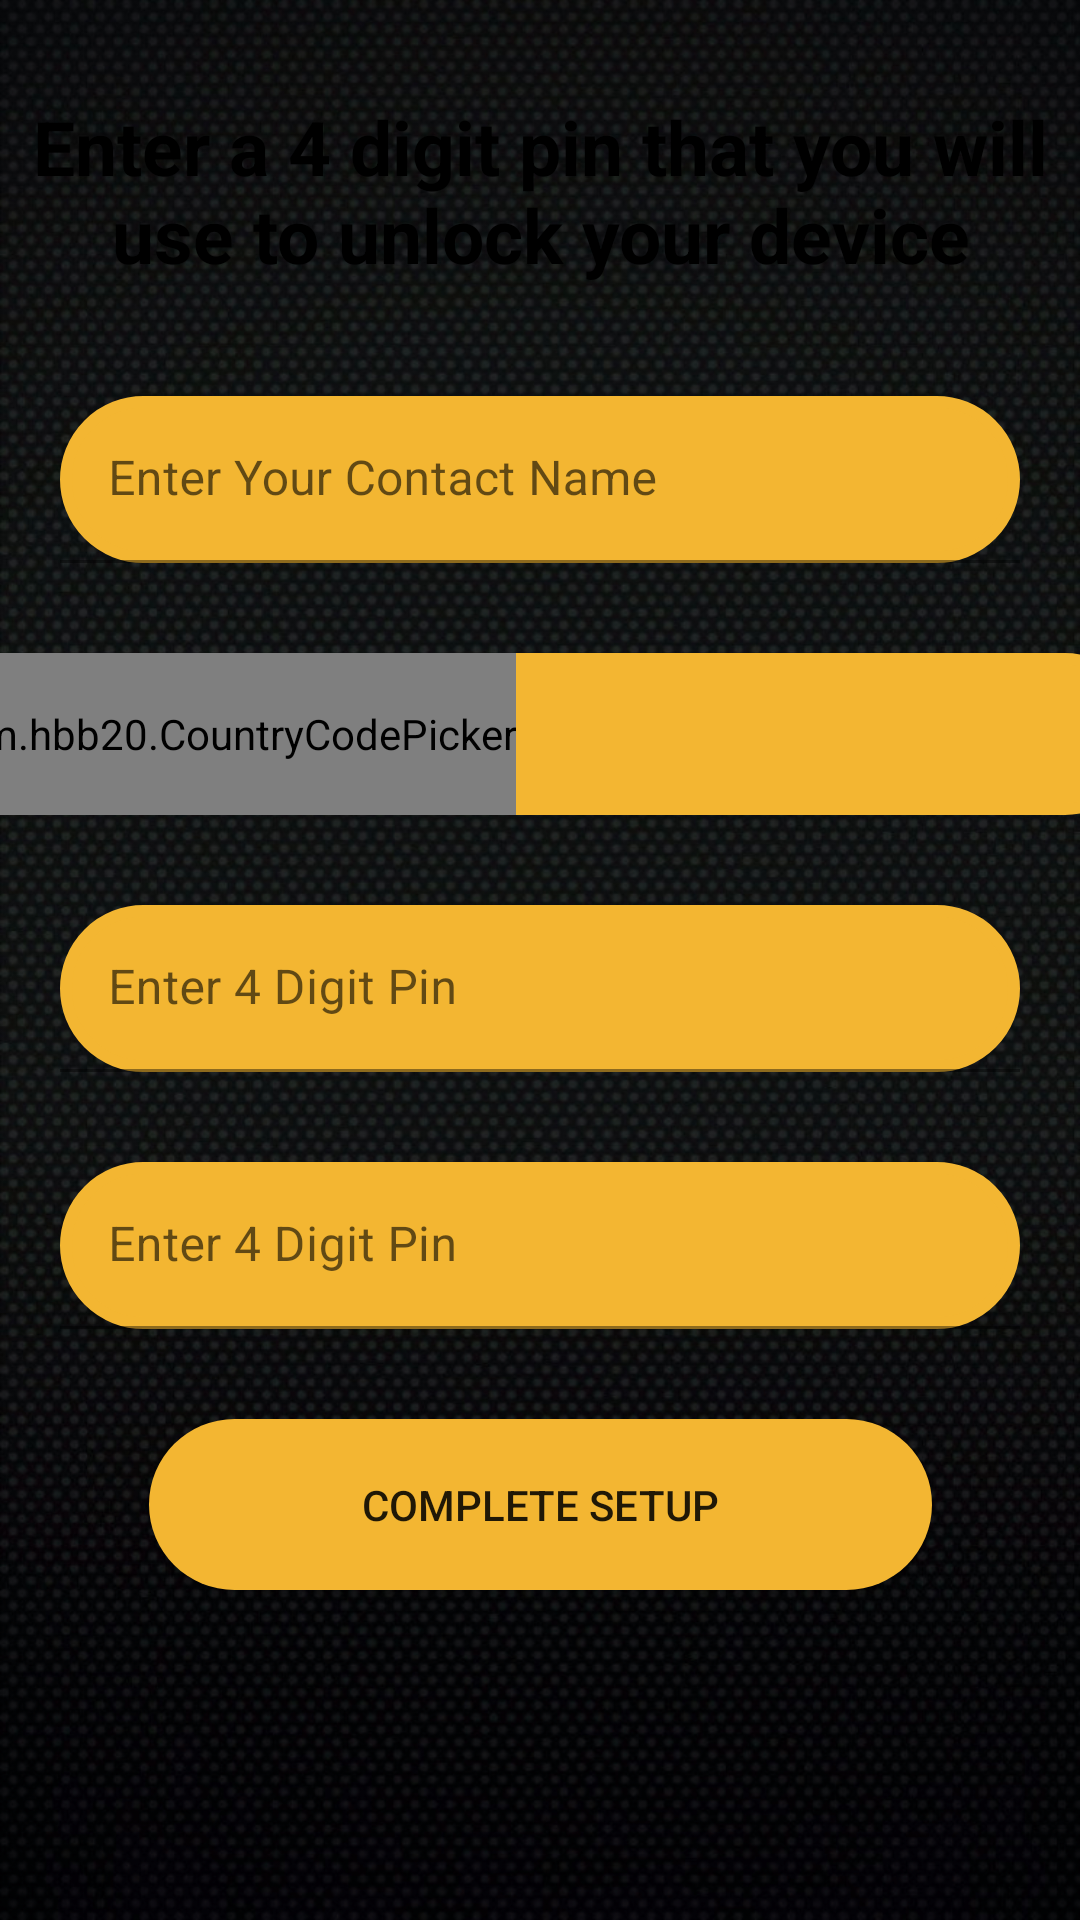

Here is an Android app screen rendered from its layout file. Give the layout XML and the strings, colors and styles it references.
<!-- AndroidManifest.xml: application theme Theme.SpiderSMS -->
<!-- res/layout/activity_setup.xml -->
<?xml version="1.0" encoding="utf-8"?>
<androidx.constraintlayout.widget.ConstraintLayout
    xmlns:android="http://schemas.android.com/apk/res/android"
    xmlns:app="http://schemas.android.com/apk/res-auto"
    xmlns:tools="http://schemas.android.com/tools"
    android:layout_width="match_parent"
    android:layout_height="match_parent"
    android:background="@drawable/bg_2"
    tools:context=".Setup.SetupActivity">

    <TextView
        android:id="@+id/txt_setup_status"
        android:layout_width="377dp"
        android:layout_height="70dp"
        android:layout_marginTop="32dp"
        android:background="@drawable/dialog_rounded_corners"
        android:ems="30"
        android:text="@string/unclock_device_text"
        android:textAlignment="center"
        android:textColor="@color/black"
        android:textSize="25sp"
        android:textStyle="bold"
        app:layout_constraintEnd_toEndOf="parent"
        app:layout_constraintHorizontal_bias="0.529"
        app:layout_constraintStart_toStartOf="parent"
        app:layout_constraintTop_toTopOf="parent" />

    <com.google.android.material.textfield.TextInputLayout
        android:id="@+id/user_name"
        android:layout_width="match_parent"
        android:layout_height="wrap_content"
        android:layout_marginTop="30dp"
        android:gravity="center"
        app:layout_constraintTop_toBottomOf="@+id/txt_setup_status"
        android:hint="@string/enter_name">
        <com.google.android.material.textfield.TextInputEditText
            android:id="@+id/txt_username"
            android:layout_width="320dp"
            android:layout_height="wrap_content"
            android:ems="10"
            android:inputType="textPersonName"
            android:background="@drawable/input_text_design"
            app:layout_constraintEnd_toEndOf="parent"
            app:layout_constraintStart_toStartOf="parent"/>
    </com.google.android.material.textfield.TextInputLayout>

    <LinearLayout
        android:id="@+id/ll_phone_no"
        android:layout_width="match_parent"
        android:layout_height="54dp"
        android:layout_centerInParent="true"
        android:layout_marginTop="30dp"
        android:gravity="center"
        app:layout_constraintEnd_toEndOf="parent"
        app:layout_constraintTop_toBottomOf="@id/user_name">

        <com.hbb20.CountryCodePicker
            android:id="@+id/country_code"
            android:layout_width="wrap_content"
            android:layout_height="54dp"
            android:layout_gravity="center_vertical"
            android:background="@drawable/country_code"
            android:ems="10"
            android:gravity="center"
            app:ccp_autoDetectCountry="true"
            app:ccp_showNameCode="false"
            tools:ccp_contentColor="#fcfdfd" />

        <com.google.android.material.textfield.TextInputEditText
            android:id="@+id/txt_phone_number"
            android:layout_width="210dp"
            android:layout_height="match_parent"
            android:background="@drawable/phone_number_background"
            android:ems="10"
            android:gravity="center_vertical"
            android:inputType="phone" />

    </LinearLayout>

    <com.google.android.material.textfield.TextInputLayout
        android:id="@+id/pin_1"
        android:layout_width="match_parent"
        android:layout_height="wrap_content"
        android:layout_marginTop="30dp"
        android:gravity="center"
        app:layout_constraintTop_toBottomOf="@+id/ll_phone_no"
        android:hint="@string/enter_4_digit_pin">
        <com.google.android.material.textfield.TextInputEditText
            android:id="@+id/txt_pin"
            android:layout_width="320dp"
            android:layout_height="wrap_content"
            android:ems="10"
            android:inputType="numberPassword"
            android:maxLength="4"
            android:textAlignment="center"
            android:background="@drawable/input_text_design"
            app:layout_constraintEnd_toEndOf="parent"
            app:layout_constraintHorizontal_bias="0.503"
            app:layout_constraintStart_toStartOf="parent"/>
    </com.google.android.material.textfield.TextInputLayout>
    <com.google.android.material.textfield.TextInputLayout
        android:id="@+id/pin_2"
        android:layout_width="match_parent"
        android:layout_height="wrap_content"
        android:layout_marginTop="30dp"
        android:gravity="center"
        app:layout_constraintTop_toBottomOf="@+id/pin_1"
        android:hint="@string/enter_4_digit_pin">
        <com.google.android.material.textfield.TextInputEditText
            android:id="@+id/txt_confirm_pin"
            android:layout_width="320dp"
            android:layout_height="wrap_content"
            android:ems="10"
            android:inputType="numberPassword"
            android:maxLength="4"
            android:textAlignment="center"
            android:background="@drawable/input_text_design"
            app:layout_constraintEnd_toEndOf="parent"
            app:layout_constraintStart_toStartOf="parent" />
    </com.google.android.material.textfield.TextInputLayout>

    <Button
        android:id="@+id/cmd_complete"
        android:layout_width="261dp"
        android:layout_height="57dp"
        android:layout_marginTop="30dp"
        android:background="@drawable/rounded_button"
        android:state_enabled="false"
        android:text="@string/complete_setup"
        app:layout_constraintBottom_toBottomOf="parent"
        app:layout_constraintEnd_toEndOf="parent"
        app:layout_constraintStart_toStartOf="parent"
        app:layout_constraintTop_toBottomOf="@+id/pin_2"
        app:layout_constraintVertical_bias="0.0" />
</androidx.constraintlayout.widget.ConstraintLayout>
<!-- resources referenced by this layout -->
<resources>
  <color name="black">#FF000000</color>
  <!-- drawable bg_2: png bitmap (drawable, 802572 bytes) -->
  <!-- drawable country_code (drawable) -->
  <?xml version="1.0" encoding="utf-8"?>
  <shape xmlns:android="http://schemas.android.com/apk/res/android" android:shape="rectangle">
      <stroke
          android:width="4dp"
          android:color="@color/gold" />
      <corners
          android:bottomLeftRadius="50dp"
          android:topLeftRadius="50dp"/>
      <solid android:color="@color/gold"/>
  </shape>
  <!-- drawable input_text_design (drawable) -->
  <?xml version="1.0" encoding="utf-8"?>
  <shape xmlns:android="http://schemas.android.com/apk/res/android" android:shape="rectangle">
      <stroke
          android:width="4dp"
          android:color="@color/gold" />
      <corners android:radius="50dp"/>
      <solid android:color="@color/gold"/>
  </shape>
  <!-- drawable phone_number_background (drawable) -->
  <?xml version="1.0" encoding="utf-8"?>
  <shape xmlns:android="http://schemas.android.com/apk/res/android" android:shape="rectangle">
      <stroke
          android:width="4dp"
          android:color="@color/gold" />
      <corners
          android:topRightRadius="50dp"
          android:bottomRightRadius="50dp"/>
      <solid android:color="@color/gold"/>
  </shape>
  <!-- drawable rounded_button (drawable) -->
  <?xml version="1.0" encoding="utf-8"?>
  <shape xmlns:android="http://schemas.android.com/apk/res/android">
      <corners  android:radius="50dp"/>
      <solid android:color="@color/gold"></solid>
  </shape>
  <string name="complete_setup">Complete Setup</string>
  <string name="enter_4_digit_pin">Enter 4 Digit Pin</string>
  <string name="enter_name">Enter Your Contact Name</string>
  <string name="unclock_device_text">Enter a 4 digit pin that you will use to unlock your device</string>
  <style name="Theme.SpiderSMS" parent="Theme.MaterialComponents.DayNight.DarkActionBar">
          <item name="android:navigationBarColor">@color/darkblue</item>
          
          <item name="colorPrimary">@color/darkblue</item>
          <item name="colorPrimaryVariant">@color/darkblue  </item>
          <item name="colorOnPrimary">@color/gold</item>
          
          <item name="colorSecondary">@color/teal_200</item>
          <item name="colorSecondaryVariant">@color/teal_700</item>
          <item name="colorOnSecondary">@color/black</item>
          
          <item name="android:statusBarColor" tools:targetApi="l">?attr/colorPrimaryVariant</item>
          
      </style>
  <color name="gold">#f3b632</color>
  <color name="darkblue">#162336</color>
  <color name="teal_200">#FF03DAC5</color>
  <color name="teal_700">#FF018786</color>
</resources>
